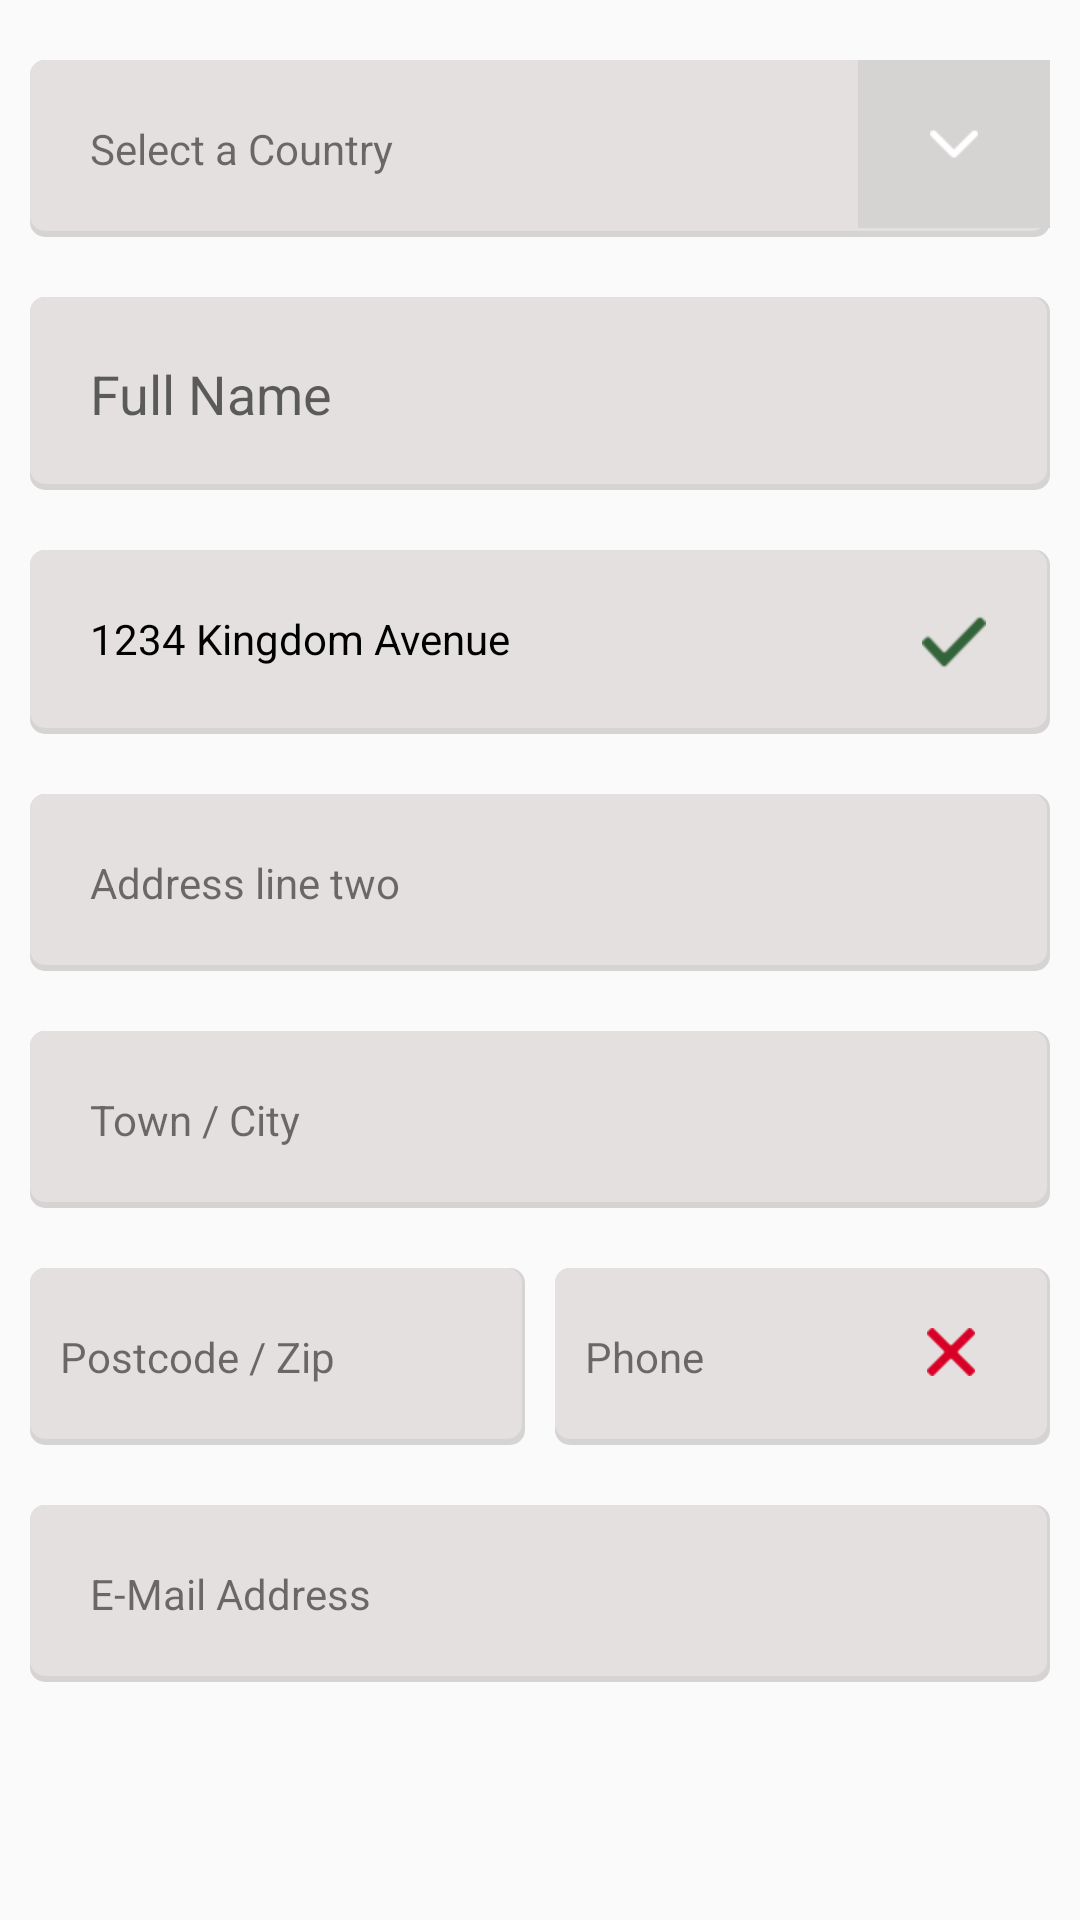

The Android layout XML behind this screen, and the referenced resources:
<!-- AndroidManifest.xml: application theme AppTheme -->
<!-- res/layout/checkout_layout.xml -->
<?xml version="1.0" encoding="utf-8"?>
<ScrollView xmlns:android="http://schemas.android.com/apk/res/android"
    android:layout_width="match_parent"
    android:layout_height="match_parent">

    <LinearLayout xmlns:android="http://schemas.android.com/apk/res/android"
        android:layout_width="match_parent"
        android:layout_height="wrap_content"
        android:orientation="vertical">

        <LinearLayout
            android:layout_width="match_parent"
            android:layout_height="wrap_content"
            android:layout_marginLeft="10dp"
            android:layout_marginRight="10dp"
            android:layout_marginTop="20dp"
            android:background="@drawable/grey_rectangle_shadow"
            android:orientation="horizontal"
            android:weightSum="1">

            <TextView
                android:layout_width="0dp"
                android:layout_height="wrap_content"
                android:layout_marginLeft="20dp"
                android:layout_weight="0.8"
                android:paddingBottom="20dp"
                android:paddingTop="20dp"
                android:text="Select a Country" />

            <ImageView
                android:layout_width="0dp"
                android:layout_height="wrap_content"
                android:layout_weight="0.2"
                android:background="@color/light_grey"
                android:paddingBottom="20dp"
                android:paddingTop="20dp"
                android:src="@drawable/down_arrow" />

        </LinearLayout>

        <LinearLayout
            android:layout_width="match_parent"
            android:layout_height="wrap_content"
            android:layout_marginLeft="10dp"
            android:layout_marginRight="10dp"
            android:layout_marginTop="20dp"
            android:background="@drawable/grey_rectangle_shadow"
            android:orientation="horizontal">

            <EditText
                android:layout_width="match_parent"
                android:layout_height="wrap_content"
                android:layout_marginLeft="20dp"
                android:background="@null"
                android:hint="Full Name"
                android:paddingBottom="20dp"
                android:paddingTop="20dp" />

        </LinearLayout>

        <LinearLayout
            android:layout_width="match_parent"
            android:layout_height="wrap_content"
            android:layout_marginLeft="10dp"
            android:layout_marginRight="10dp"
            android:layout_marginTop="20dp"
            android:background="@drawable/grey_rectangle_shadow"
            android:orientation="horizontal"
            android:weightSum="1">

            <TextView
                android:layout_width="0dp"
                android:layout_height="wrap_content"
                android:layout_marginLeft="20dp"
                android:layout_weight="0.8"
                android:paddingBottom="20dp"
                android:paddingTop="20dp"
                android:text="1234 Kingdom Avenue"
                android:textColor="@color/black" />

            <ImageView
                android:layout_width="0dp"
                android:layout_height="wrap_content"
                android:layout_weight="0.2"
                android:paddingBottom="20dp"
                android:paddingTop="20dp"
                android:src="@drawable/green_tick" />

        </LinearLayout>


        <LinearLayout
            android:layout_width="match_parent"
            android:layout_height="wrap_content"
            android:layout_marginLeft="10dp"
            android:layout_marginRight="10dp"
            android:layout_marginTop="20dp"
            android:background="@drawable/grey_rectangle_shadow"
            android:orientation="horizontal"
            android:weightSum="1">

            <TextView
                android:layout_width="0dp"
                android:layout_height="wrap_content"
                android:layout_marginLeft="20dp"
                android:layout_weight="0.8"
                android:paddingBottom="20dp"
                android:paddingTop="20dp"
                android:text="Address line two" />

        </LinearLayout>


        <LinearLayout
            android:layout_width="match_parent"
            android:layout_height="wrap_content"
            android:layout_marginLeft="10dp"
            android:layout_marginRight="10dp"
            android:layout_marginTop="20dp"
            android:background="@drawable/grey_rectangle_shadow"
            android:orientation="horizontal"
            android:weightSum="1">

            <TextView
                android:layout_width="0dp"
                android:layout_height="wrap_content"
                android:layout_marginLeft="20dp"
                android:layout_weight="0.8"
                android:paddingBottom="20dp"
                android:paddingTop="20dp"
                android:text="Town / City" />

        </LinearLayout>

        <LinearLayout
            android:layout_width="match_parent"
            android:layout_height="wrap_content"
            android:layout_marginLeft="10dp"
            android:layout_marginRight="10dp"
            android:layout_marginTop="20dp"
            android:weightSum="1"
            android:orientation="horizontal">

            <TextView
                android:layout_width="0dp"
                android:layout_height="wrap_content"
                android:paddingBottom="20dp"
                android:paddingTop="20dp"
                android:layout_weight="0.5"
                android:text="Postcode / Zip"
                android:paddingLeft="10dp"
                android:background="@drawable/grey_rectangle_shadow"/>

            <LinearLayout
                android:layout_width="0dp"
                android:layout_height="wrap_content"
                android:layout_marginLeft="10dp"
                android:layout_weight="0.5"
                android:weightSum="1"
                android:background="@drawable/grey_rectangle_shadow"
                android:orientation="horizontal">

                <TextView
                    android:layout_width="0dp"
                    android:layout_height="wrap_content"
                    android:paddingLeft="10dp"
                    android:layout_weight="0.6"
                    android:paddingBottom="20dp"
                    android:paddingTop="20dp"
                    android:text="Phone" />

                <ImageView
                    android:layout_width="0dp"
                    android:layout_height="wrap_content"
                    android:layout_weight="0.4"
                    android:paddingBottom="20dp"
                    android:paddingTop="20dp"
                    android:src="@drawable/cross_red" />

            </LinearLayout>

        </LinearLayout>


        <LinearLayout
            android:layout_width="match_parent"
            android:layout_height="wrap_content"
            android:layout_marginLeft="10dp"
            android:layout_marginRight="10dp"
            android:layout_marginTop="20dp"
            android:background="@drawable/grey_rectangle_shadow"
            android:orientation="horizontal">

            <TextView
                android:layout_width="match_parent"
                android:layout_height="wrap_content"
                android:layout_marginLeft="20dp"
                android:paddingBottom="20dp"
                android:paddingTop="20dp"
                android:text="E-Mail Address" />

        </LinearLayout>
    </LinearLayout>

</ScrollView>
<!-- resources referenced by this layout -->
<resources>
  <color name="black">#000000</color>
  <color name="light_grey">#ffd6d3d3</color>
  <!-- drawable cross_red: png bitmap (drawable-xhdpi, 504 bytes) -->
  <!-- drawable down_arrow: png bitmap (drawable-xhdpi, 456 bytes) -->
  <!-- drawable green_tick: png bitmap (drawable-hdpi, 1012 bytes) -->
  <!-- drawable grey_rectangle_shadow (drawable) -->
  <?xml version="1.0" encoding="utf-8"?>
  <layer-list xmlns:android="http://schemas.android.com/apk/res/android">
      <item>
          <shape android:shape="rectangle">
              <solid android:color="@color/light_grey"/>
              <corners android:radius="5dip" />
          </shape>
      </item>
  
      <item
          android:left="0dp"
          android:right="1dp"
          android:top="0dp"
          android:bottom="2dp">
          <shape android:shape="rectangle">
              <solid android:color="@color/very_light_grey"/>
              <corners android:radius="5dip" />
          </shape>
      </item>
  
  
  </layer-list>
  <style name="AppTheme" parent="Theme.AppCompat.Light.DarkActionBar">
          
          <item name="colorPrimary">@color/colorPrimary</item>
          <item name="colorPrimaryDark">@color/colorPrimaryDark</item>
          <item name="colorAccent">@color/colorAccent</item>
          <item name="colorControlNormal">#ffffff</item>
      </style>
  <color name="very_light_grey">#FFE4E0E0</color>
  <color name="colorPrimary">#ec1d25</color>
  <color name="colorPrimaryDark">#970909</color>
  <color name="colorAccent">#ec1d25</color>
</resources>
